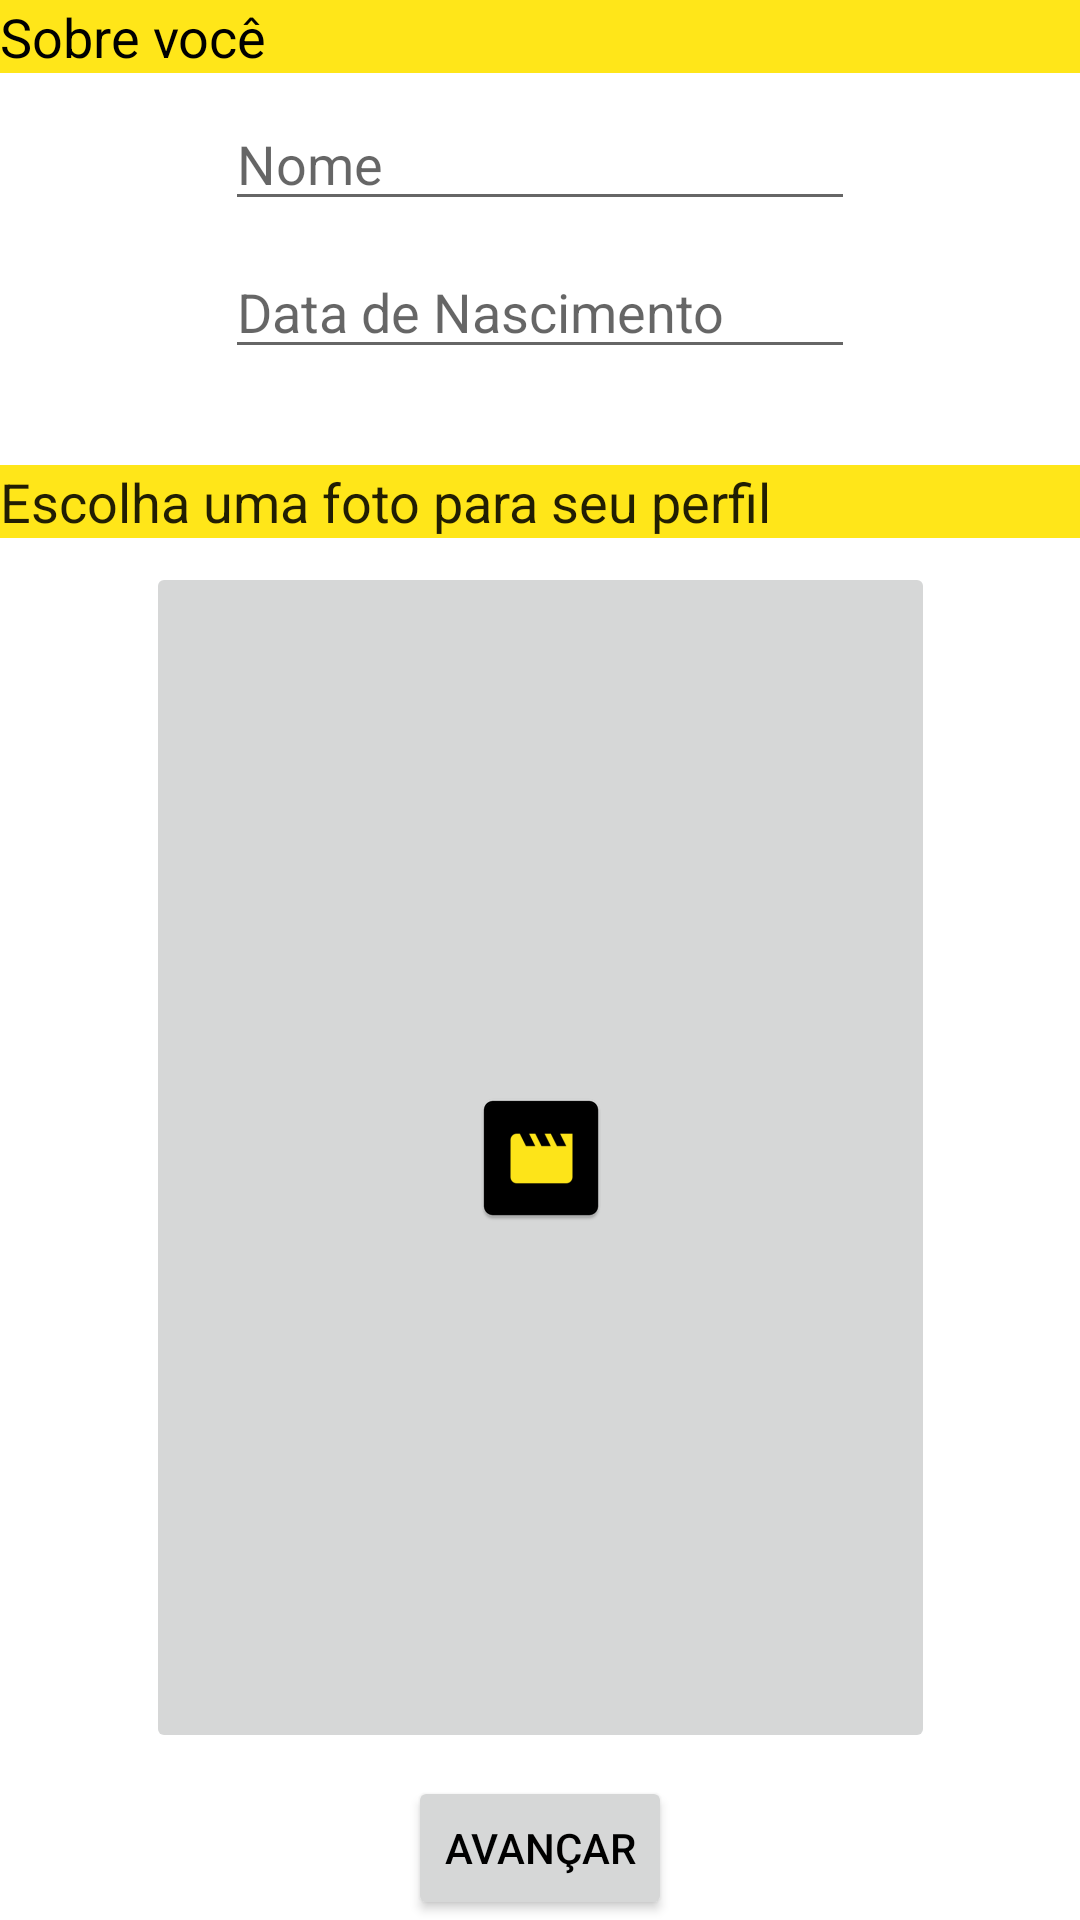

Here is an Android app screen rendered from its layout file. Give the layout XML and the strings, colors and styles it references.
<!-- AndroidManifest.xml: application theme Theme.Cinemov -->
<!-- res/layout/cadastro1_fragment.xml -->
<?xml version="1.0" encoding="utf-8"?>
<layout
    xmlns:android="http://schemas.android.com/apk/res/android"
    xmlns:app="http://schemas.android.com/apk/res-auto"
    xmlns:tools="http://schemas.android.com/tools"
    app:defaultNavHost="true"
    app:navGraph="@navigation/cadastro_navigation"

    tools:context=".Cadastro1Fragment">

    <data>
        <variable
            name="viewmodel"
            type="br.thales.cinemov.Cadastro1ViewModel" />
    </data>


    <androidx.constraintlayout.widget.ConstraintLayout
        android:id="@+id/frame2"
        android:layout_width="match_parent"
        android:layout_height="match_parent"
>

        <Button
            android:id="@+id/btnAvancar"
            android:layout_width="wrap_content"
            android:layout_height="wrap_content"
            android:text="Avançar"
            android:textColor="@color/black"
            app:iconTint="@color/black"
            app:layout_constraintBottom_toBottomOf="parent"
            app:layout_constraintEnd_toEndOf="parent"
            app:layout_constraintStart_toStartOf="parent"
            app:rippleColor="@color/amarelo" />

        <EditText
            android:id="@+id/txtNomeUser"
            android:layout_width="wrap_content"
            android:layout_height="wrap_content"
            android:layout_marginTop="8dp"
            android:ems="10"
            android:hint="Nome"
            android:inputType="textPersonName"
            app:layout_constraintEnd_toEndOf="parent"
            app:layout_constraintStart_toStartOf="parent"
            app:layout_constraintTop_toBottomOf="@+id/textView4" />

        <EditText
            android:id="@+id/txtDataNascimento"
            android:layout_width="wrap_content"
            android:layout_height="wrap_content"
            android:layout_marginStart="8dp"
            android:layout_marginTop="8dp"
            android:layout_marginEnd="8dp"
            android:ems="10"
            android:hint="@string/data_nascimento"
            android:inputType="date|datetime"
            android:maxLength="10"
            app:layout_constraintEnd_toEndOf="parent"
            app:layout_constraintStart_toStartOf="parent"
            app:layout_constraintTop_toBottomOf="@+id/txtNomeUser" />

        <TextView
            android:id="@+id/textView4"
            android:layout_width="0dp"
            android:layout_height="wrap_content"
            android:background="@color/amarelo"
            android:text="Sobre você"
            android:textColor="@color/black"
            android:textSize="18sp"
            app:layout_constraintEnd_toEndOf="parent"
            app:layout_constraintStart_toStartOf="parent"
            app:layout_constraintTop_toTopOf="parent" />

        <TextView
            android:id="@+id/txtFoto"
            android:layout_width="0dp"
            android:layout_height="wrap_content"
            android:layout_marginTop="32dp"
            android:background="@color/amarelo"
            android:text="Escolha uma foto para seu perfil"
            android:textAppearance="@style/TextAppearance.AppCompat.Body1"
            android:textSize="18sp"
            app:layout_constraintEnd_toEndOf="parent"
            app:layout_constraintStart_toStartOf="parent"
            app:layout_constraintTop_toBottomOf="@+id/txtDataNascimento" />

        <ImageButton
            android:id="@+id/imgEscolherFoto"
            android:layout_width="263dp"
            android:layout_height="397dp"
            android:layout_marginTop="8dp"
            android:src="@mipmap/ic_launcher"
            app:layout_constraintEnd_toEndOf="parent"
            app:layout_constraintStart_toStartOf="parent"
            app:layout_constraintTop_toBottomOf="@+id/txtFoto" />

    </androidx.constraintlayout.widget.ConstraintLayout>

</layout>
<!-- resources referenced by this layout -->
<resources>
  <color name="amarelo">#ffe619</color>
  <color name="black">#FF000000</color>
  <!-- mipmap ic_launcher: png bitmap (mipmap-hdpi, 937 bytes) -->
  <string name="data_nascimento">Data de Nascimento</string>
  <style name="Theme.Cinemov" parent="Theme.MaterialComponents.DayNight.NoActionBar">
          
          <item name="colorPrimary">@color/amarelo</item>
          <item name="colorPrimaryVariant">@color/black</item>
          <item name="colorOnPrimary">@color/amarelo</item>
          
          <item name="colorSecondary">@color/teal_200</item>
          <item name="colorSecondaryVariant">@color/teal_700</item>
          <item name="colorOnSecondary">@color/black</item>
          
          <item name="android:statusBarColor" tools:targetApi="l">?attr/colorPrimaryVariant</item>
          
      </style>
  <color name="teal_200">#FF03DAC5</color>
  <color name="teal_700">#FF018786</color>
</resources>
